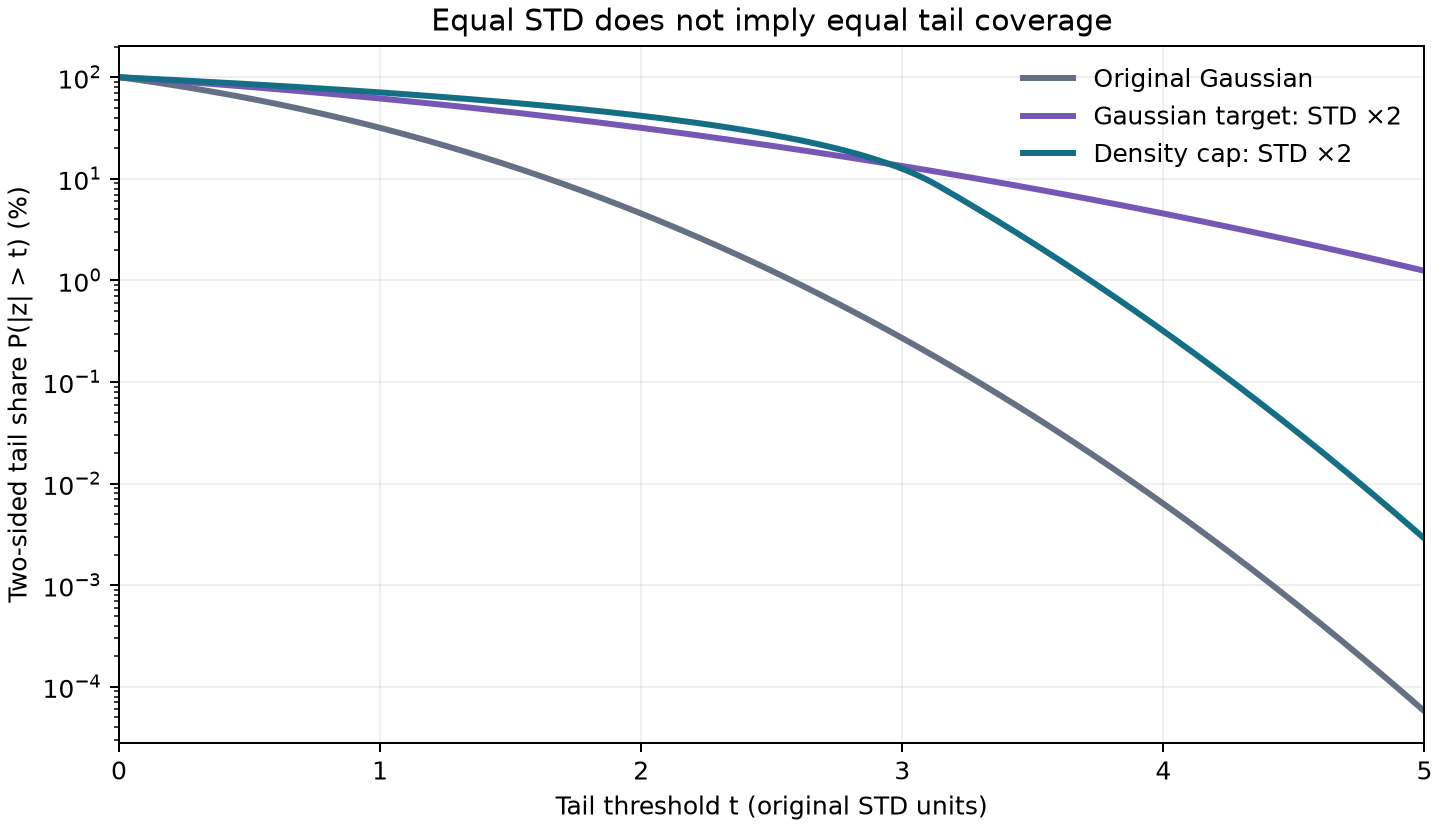

The table this chart was drawn from, first rows:
threshold_in_original_std, original_tail_share, gaussian_target_tail_share, density_cap_tail_share
0.0, 1.0, 1.0, 1.0
0.05, 0.9601, 0.9801, 0.9854
0.1, 0.9203, 0.9601, 0.9708
0.15, 0.8808, 0.9402, 0.9563
0.2, 0.8415, 0.9203, 0.9417
0.25, 0.8026, 0.9005, 0.9271
0.3, 0.7642, 0.8808, 0.9125
0.35, 0.7263, 0.8611, 0.898
0.4, 0.6892, 0.8415, 0.8834
0.45, 0.6527, 0.822, 0.8688
0.5, 0.6171, 0.8026, 0.8542
0.55, 0.5823, 0.7833, 0.8397
0.6, 0.5485, 0.7642, 0.8251
0.65, 0.5157, 0.7452, 0.8105
0.7, 0.4839, 0.7263, 0.7959
0.75, 0.4533, 0.7077, 0.7814
0.8, 0.4237, 0.6892, 0.7668
0.85, 0.3953, 0.6708, 0.7522
0.9, 0.3681, 0.6527, 0.7376
0.95, 0.3421, 0.6348, 0.7231
1.0, 0.3173, 0.6171, 0.7085
1.05, 0.2937, 0.5996, 0.6939
1.1, 0.2713, 0.5823, 0.6793
1.15, 0.2501, 0.5653, 0.6647
1.2, 0.2301, 0.5485, 0.6502
1.25, 0.2113, 0.532, 0.6356
1.3, 0.1936, 0.5157, 0.621
1.35, 0.177, 0.4997, 0.6064
1.4, 0.1615, 0.4839, 0.5919
1.45, 0.1471, 0.4685, 0.5773
1.5, 0.1336, 0.4533, 0.5627
1.55, 0.1211, 0.4383, 0.5481
1.6, 0.1096, 0.4237, 0.5336
1.65, 0.09894, 0.4094, 0.519
1.7, 0.08913, 0.3953, 0.5044
1.75, 0.08012, 0.3816, 0.4898
1.8, 0.07186, 0.3681, 0.4753
1.85, 0.06431, 0.355, 0.4607
1.9, 0.05743, 0.3421, 0.4461
1.95, 0.05118, 0.3296, 0.4315
2.0, 0.0455, 0.3173, 0.417
2.05, 0.04036, 0.3054, 0.4024
2.1, 0.03573, 0.2937, 0.3878
2.15, 0.03156, 0.2824, 0.3732
2.2, 0.02781, 0.2713, 0.3586
2.25, 0.02445, 0.2606, 0.3441
2.3, 0.02145, 0.2501, 0.3295
2.35, 0.01877, 0.24, 0.3149
2.4, 0.0164, 0.2301, 0.3003
2.45, 0.01429, 0.2206, 0.2858
2.5, 0.01242, 0.2113, 0.2712
2.55, 0.01077, 0.2023, 0.2566
2.6, 0.009322, 0.1936, 0.242
2.65, 0.008049, 0.1852, 0.2275
2.7, 0.006934, 0.177, 0.2129
2.75, 0.00596, 0.1691, 0.1983
2.8, 0.00511, 0.1615, 0.1837
2.85, 0.004372, 0.1542, 0.1692
2.9, 0.003732, 0.1471, 0.1546
2.95, 0.003178, 0.1402, 0.14
... 41 more rows
